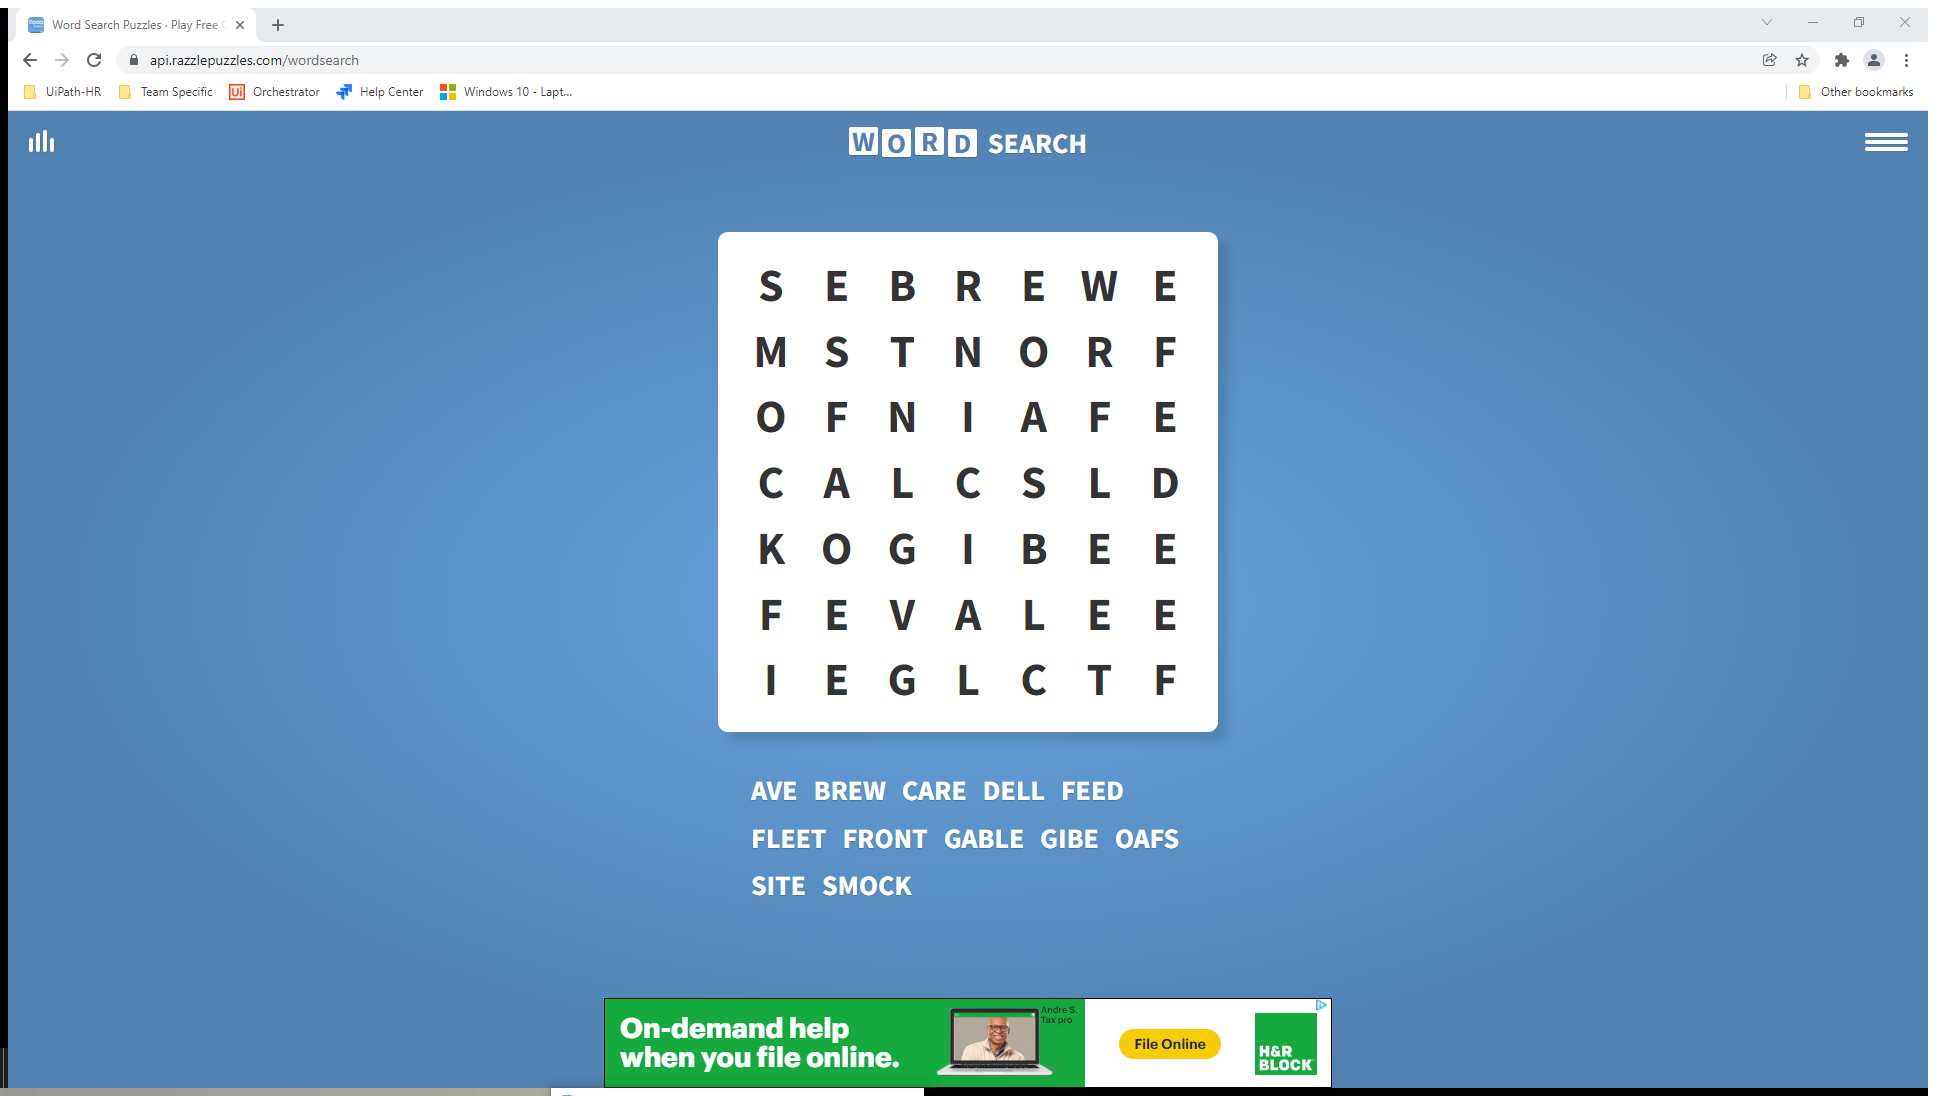
Workflow: SolvePuzzle - Initial Design

Step 1: Attach Browser 'WordSearc Page' in window '*Word*Search*' (chrome.exe)

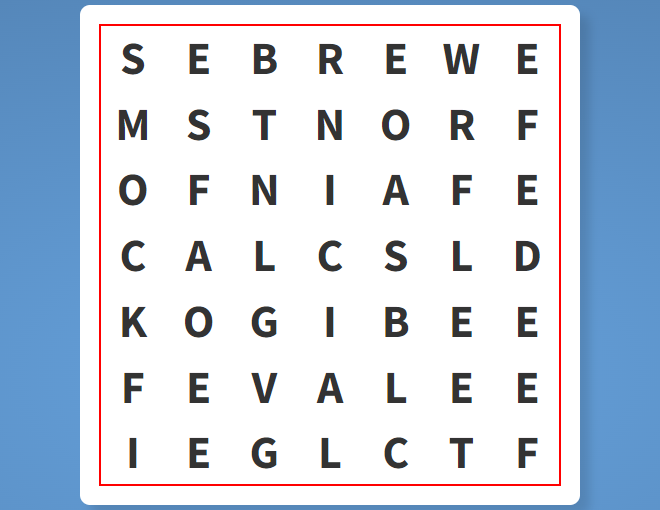
Step 2: get-text from the element

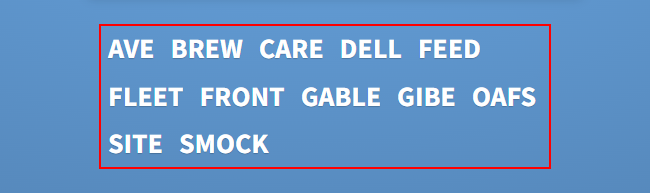
Step 3: get-text from the list 'words'

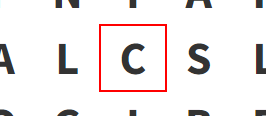
Step 4 [then]: click on the element (repeated 2 times)

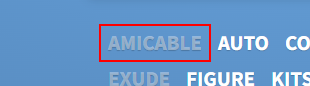
Step 6: find the list item '{0}'